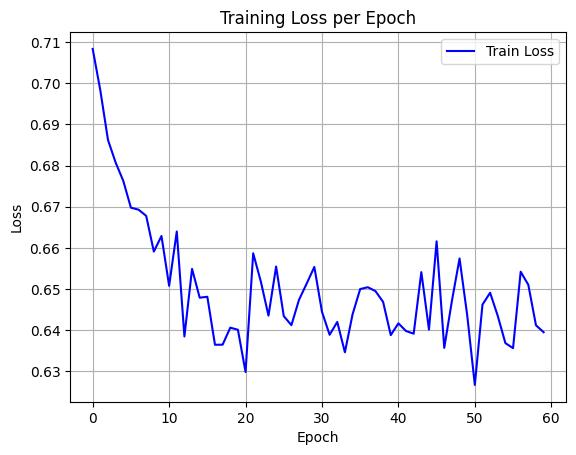

Data behind this chart, as committed beside it:
epoch, train_loss
0, 0.7083
1, 0.6982
2, 0.6862
3, 0.6807
4, 0.6763
5, 0.6698
6, 0.6693
7, 0.6678
8, 0.6591
9, 0.6629
10, 0.6508
11, 0.664
12, 0.6385
13, 0.6549
14, 0.6479
15, 0.6481
16, 0.6364
17, 0.6365
18, 0.6406
19, 0.6401
20, 0.6298
21, 0.6587
22, 0.6518
23, 0.6435
24, 0.6554
25, 0.6434
26, 0.6412
27, 0.6474
28, 0.6513
29, 0.6553
30, 0.6444
31, 0.6389
32, 0.642
33, 0.6346
34, 0.6438
35, 0.65
36, 0.6504
37, 0.6495
38, 0.6468
39, 0.6388
40, 0.6416
41, 0.6398
42, 0.6391
43, 0.6541
44, 0.6401
45, 0.6616
46, 0.6357
47, 0.6471
48, 0.6574
49, 0.6437
50, 0.6267
51, 0.6462
52, 0.6491
53, 0.6435
54, 0.6368
55, 0.6356
56, 0.6542
57, 0.651
58, 0.6412
59, 0.6395
